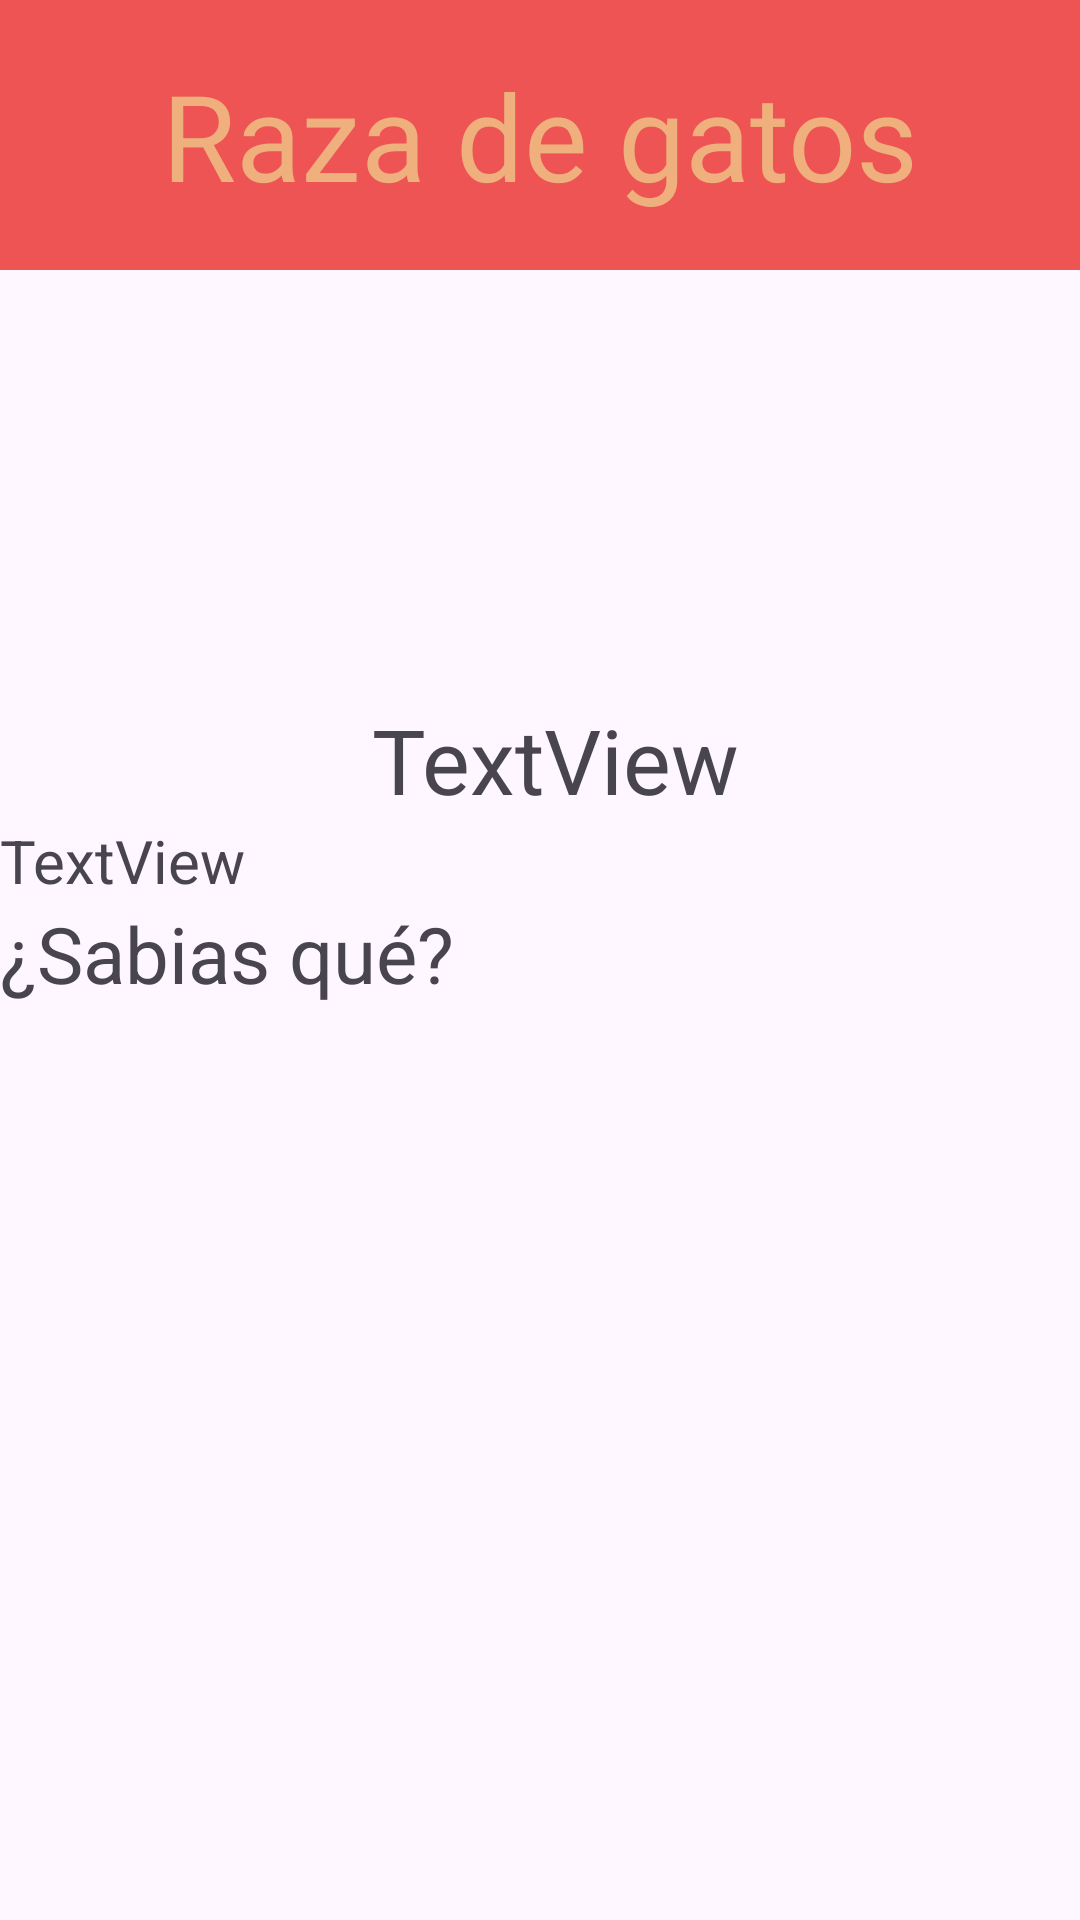

Produce the Android XML layout that renders to this screen, including the resource entries it uses.
<!-- AndroidManifest.xml: application theme Theme.LogCatApp -->
<!-- res/layout/activity_main2.xml -->
<?xml version="1.0" encoding="utf-8"?>
<androidx.constraintlayout.widget.ConstraintLayout xmlns:android="http://schemas.android.com/apk/res/android"
    xmlns:app="http://schemas.android.com/apk/res-auto"
    xmlns:tools="http://schemas.android.com/tools"
    android:id="@+id/main"
    android:layout_width="match_parent"
    android:layout_height="match_parent"
    tools:context=".MainActivity2">

    <View
        android:id="@+id/view"
        android:layout_width="wrap_content"
        android:layout_height="90dp"
        android:background="@color/redd" />

    <TextView
        android:id="@+id/title2"
        android:layout_width="wrap_content"
        android:layout_height="wrap_content"
        android:fontFamily="@font/rubik_bubbles"
        android:foregroundGravity="center"
        android:text="@string/title"
        android:textColor="@color/brownn"
        android:textSize="40sp"
        app:layout_constraintBottom_toBottomOf="@+id/view"
        app:layout_constraintEnd_toEndOf="@+id/view"
        app:layout_constraintStart_toStartOf="@+id/view"
        app:layout_constraintTop_toTopOf="@+id/view" />

    <LinearLayout
        android:layout_width="370dp"
        android:layout_height="608dp"
        android:orientation="vertical"
        tools:layout_editor_absoluteX="20dp"
        tools:layout_editor_absoluteY="107dp">

        <ImageView
            android:id="@+id/imageView2"
            android:layout_width="233dp"
            android:layout_height="233dp"
            android:layout_gravity="center"
            tools:srcCompat="@tools:sample/avatars" />

        <TextView
            android:id="@+id/textView2"
            android:layout_width="match_parent"
            android:layout_height="wrap_content"
            android:gravity="center"
            android:text="TextView"
            android:textSize="30sp" />

        <TextView
            android:id="@+id/textView3"
            android:layout_width="match_parent"
            android:layout_height="wrap_content"
            android:text="TextView"
            android:textSize="20sp" />

        <TextView
            android:id="@+id/textView4"
            android:layout_width="match_parent"
            android:layout_height="wrap_content"
            android:text="@string/caracteristicas"
            android:textSize="26sp" />

        <ListView
            android:layout_width="match_parent"
            android:layout_height="match_parent" />
    </LinearLayout>

</androidx.constraintlayout.widget.ConstraintLayout>
<!-- resources referenced by this layout -->
<resources>
  <color name="brownn">#EFB07D</color>
  <color name="redd">#EF5454</color>
  <string name="caracteristicas">¿Sabias qué?</string>
  <string name="title">Raza de gatos</string>
  <style name="Theme.LogCatApp" parent="Base.Theme.LogCatApp" />
  <style name="Base.Theme.LogCatApp" parent="Theme.Material3.DayNight.NoActionBar">
          
          
      </style>
</resources>
